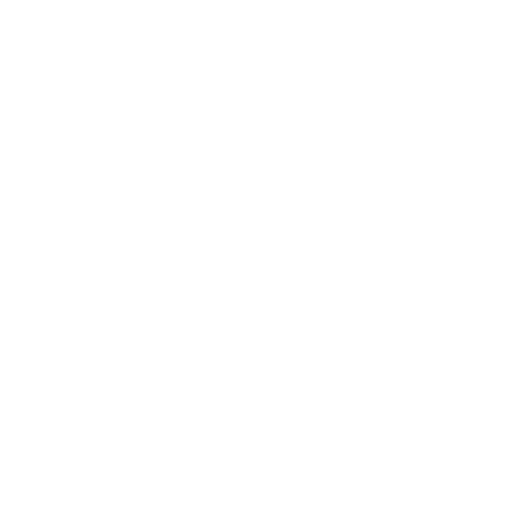
t = 0.00 s
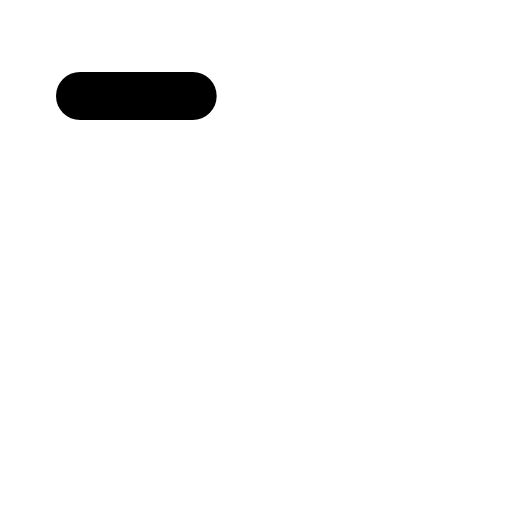
t = 0.30 s
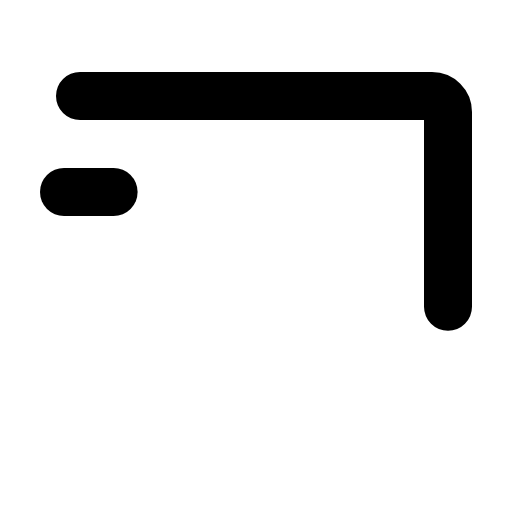
t = 0.68 s
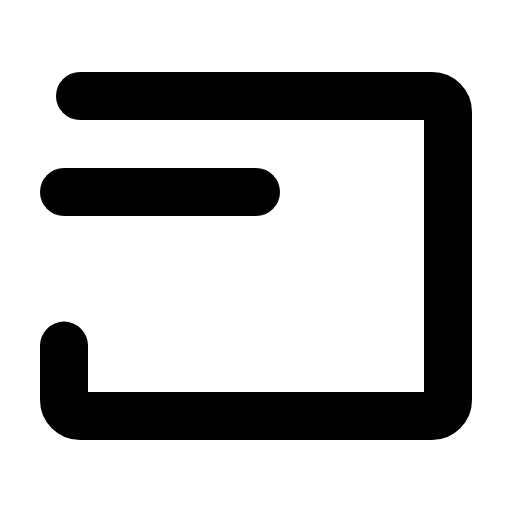
t = 1.05 s
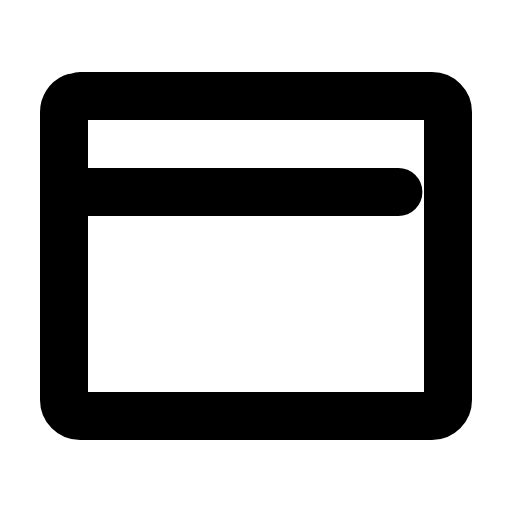
t = 1.43 s
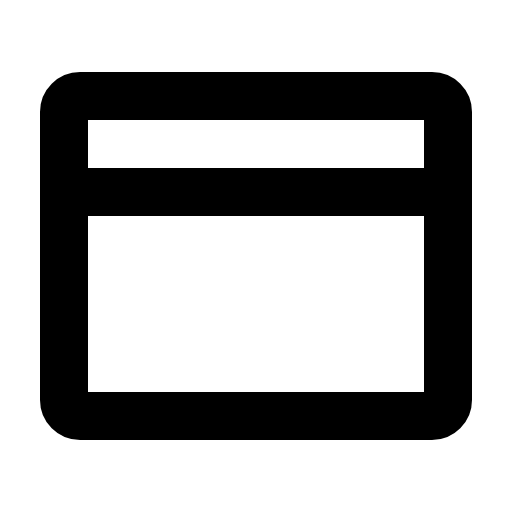
t = 1.80 s

The animated SVG that drew these frames (rendered in a browser with its animation timeline set to each time). Animation: 1 CSS @keyframes rule; one cycle of 1.80 s.

<svg xmlns="http://www.w3.org/2000/svg" viewBox="0 0 256 256">
  <style>
    .draw-line {
      stroke-dasharray: 1;
      stroke-dashoffset: 1;
      animation: phosphor-draw-in 1.5s ease-in-out forwards;
    }
    @keyframes phosphor-draw-in {
      to { stroke-dashoffset: 0; }
    }
  </style><rect width="256" height="256" fill="none"/><rect x="32" y="48" width="192" height="160" rx="8" fill="none" stroke="currentColor" stroke-linecap="round" stroke-linejoin="round" stroke-width="24" class="draw-line" pathLength="1" style="animation-delay: 0s"/><line x1="32" y1="96" x2="224" y2="96" fill="none" stroke="currentColor" stroke-linecap="round" stroke-linejoin="round" stroke-width="24" class="draw-line" pathLength="1" style="animation-delay: 0.3s"/></svg>
